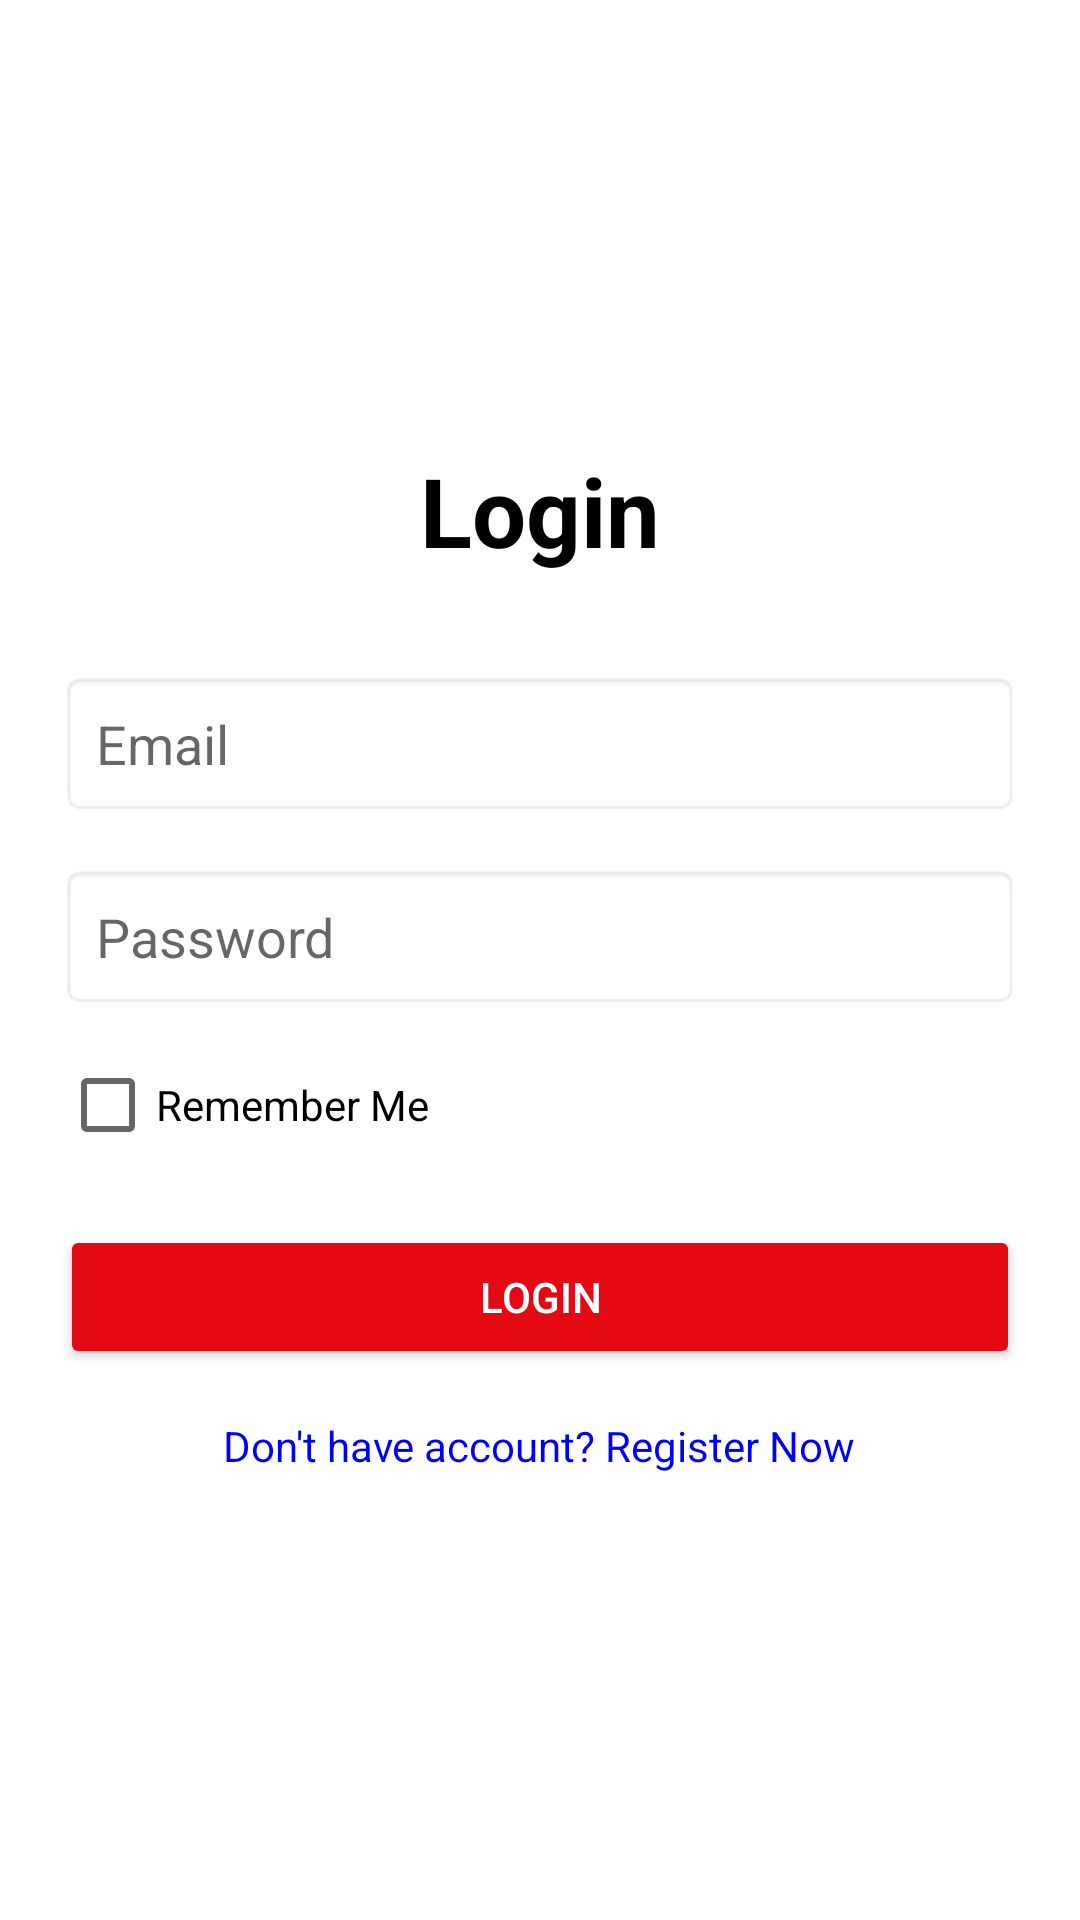

Write the Android layout XML for this screen, with the resource values it uses.
<!-- AndroidManifest.xml: application theme Theme.CineFAST -->
<!-- res/layout/activity_login.xml -->
<?xml version="1.0" encoding="utf-8"?>
<LinearLayout xmlns:android="http://schemas.android.com/apk/res/android"
    android:layout_width="match_parent"
    android:layout_height="match_parent"
    android:orientation="vertical"
    android:padding="20dp"
    android:gravity="center"
    android:background="#FFFFFF">

    <TextView
        android:layout_width="wrap_content"
        android:layout_height="wrap_content"
        android:text="Login"
        android:textSize="32sp"
        android:textStyle="bold"
        android:textColor="#000000"
        android:layout_marginBottom="32dp"/>

    <EditText
        android:id="@+id/et_email"
        android:layout_width="match_parent"
        android:layout_height="wrap_content"
        android:hint="Email"
        android:inputType="textEmailAddress"
        android:padding="12dp"
        android:background="@android:drawable/editbox_background"
        android:layout_marginBottom="16dp"/>

    <EditText
        android:id="@+id/et_password"
        android:layout_width="match_parent"
        android:layout_height="wrap_content"
        android:hint="Password"
        android:inputType="textPassword"
        android:padding="12dp"
        android:background="@android:drawable/editbox_background"
        android:layout_marginBottom="8dp"/>

    <CheckBox
        android:id="@+id/cb_remember_me"
        android:layout_width="wrap_content"
        android:layout_height="wrap_content"
        android:text="Remember Me"
        android:layout_gravity="start"
        android:layout_marginBottom="16dp"/>

    <Button
        android:id="@+id/btn_login"
        android:layout_width="match_parent"
        android:layout_height="wrap_content"
        android:text="Login"
        android:backgroundTint="#E50914"
        android:textColor="#FFFFFF"
        android:layout_marginBottom="16dp"/>

    <TextView
        android:id="@+id/tv_signup_link"
        android:layout_width="wrap_content"
        android:layout_height="wrap_content"
        android:text="Don't have account? Register Now"
        android:textColor="#0000FF"
        android:clickable="true"
        android:focusable="true"/>

</LinearLayout>
<!-- resources referenced by this layout -->
<resources>
  <style name="Theme.CineFAST" parent="Theme.MaterialComponents.DayNight.NoActionBar">
          <item name="android:statusBarColor">@color/bg</item>
          <item name="android:navigationBarColor">@color/bg</item>
          <item name="android:windowBackground">@color/bg</item>
      </style>
  <color name="bg">#0B0B0F</color>
</resources>
